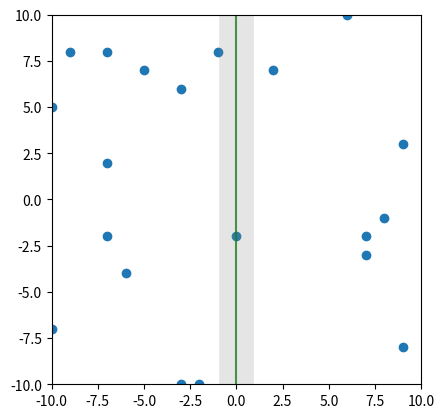

Write the Python code that produced this figure.
# generate 20 different points in a 2D plane that in the [-10, 10] range
# sort them over x
# plot them in a scatterplot
# draw a vertical line at each half of the range
# each line is green and darker as it gets closer to the center

import random
import sys
import matplotlib.pyplot as plt

n_points = 20
n_dimensions = 2
bound = 10

points = set()
while(len(points) < n_points):
    point = []
    for j in range(n_dimensions):
        point.append(random.randint(-bound, bound))
    if tuple(point) not in points:
        points.add(tuple(point))
# sort the points over x
points = sorted(points, key=lambda p: p[0])

x = [p[0] for p in points]
y = [p[1] for p in points]
plt.scatter(x, y)

# force the plot to be from -bound to bound in both x and y
plt.xlim(-bound, bound)
plt.ylim(-bound, bound)
# force the plot to be square
plt.gca().set_aspect('equal', adjustable='box')

# draw a vertical line on half and half and half of the range
def draw_line(x, color, alpha):
    plt.axvline(x, color=color, alpha=alpha)
    
draw_line(0, 'green', 0.8)

# now draw a thicker grey line but with a different alpha 4px wide
plt.axvline(0, color='grey', alpha=0.2, linewidth=25)



plt.show()


plt.show()